Dataset: final_dataset (GitHub, Sadikshyaghimire/AI-Heritage-Guide). Classes: Bagh Bhairab, Bhaktapur Durbar, Boudhanath, Budhanilkantha, Dharahara, Kathmandu Durbar, Maitidevi, Pashupatinath, Patan Durbar, Swayambhunath.

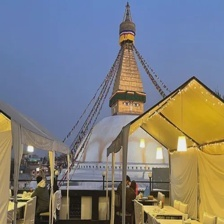
Label: Boudhanath

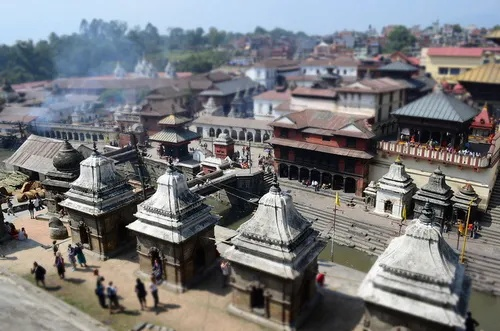
Label: Pashupatinath

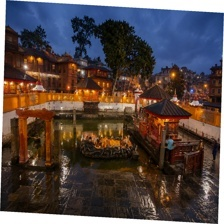
Label: Budhanilkantha

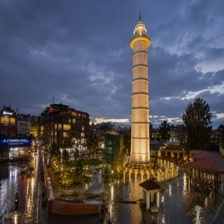
Label: Dharahara

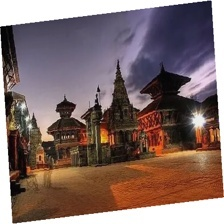
Label: Bhaktapur Durbar

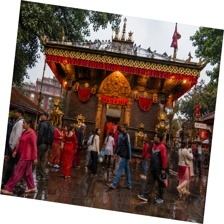
Label: Maitidevi
